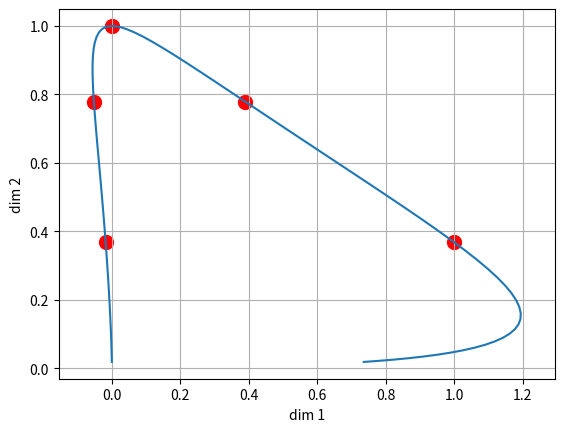

Python code for this plot:
import numpy as np
import matplotlib.pyplot as plt

X = np.linspace(-2, 2, 100)

def func(x: np.float32) -> np.ndarray:
    values = np.array((2, 1), dtype=np.float32)
    values[0] = x * np.exp(-(x-1)**2)
    values[1] = np.exp(-x**2)
    return values

scatters = [-1.0, -0.5, 0.0, 0.5, 1.0]
if __name__ == "__main__":
    Y = np.array([func(x) for x in X])

    plt.plot(Y[:, 0], Y[:, 1])

    for scatter in scatters:
        scatter_point = func(np.float32(scatter))
        plt.scatter(scatter_point[0], scatter_point[1], color="red", s=100, label=f"scatter at x={scatter:.1f}")

    plt.xlabel("dim 1")
    plt.ylabel("dim 2")
    plt.grid()
    plt.axis("equal")
    plt.show()
